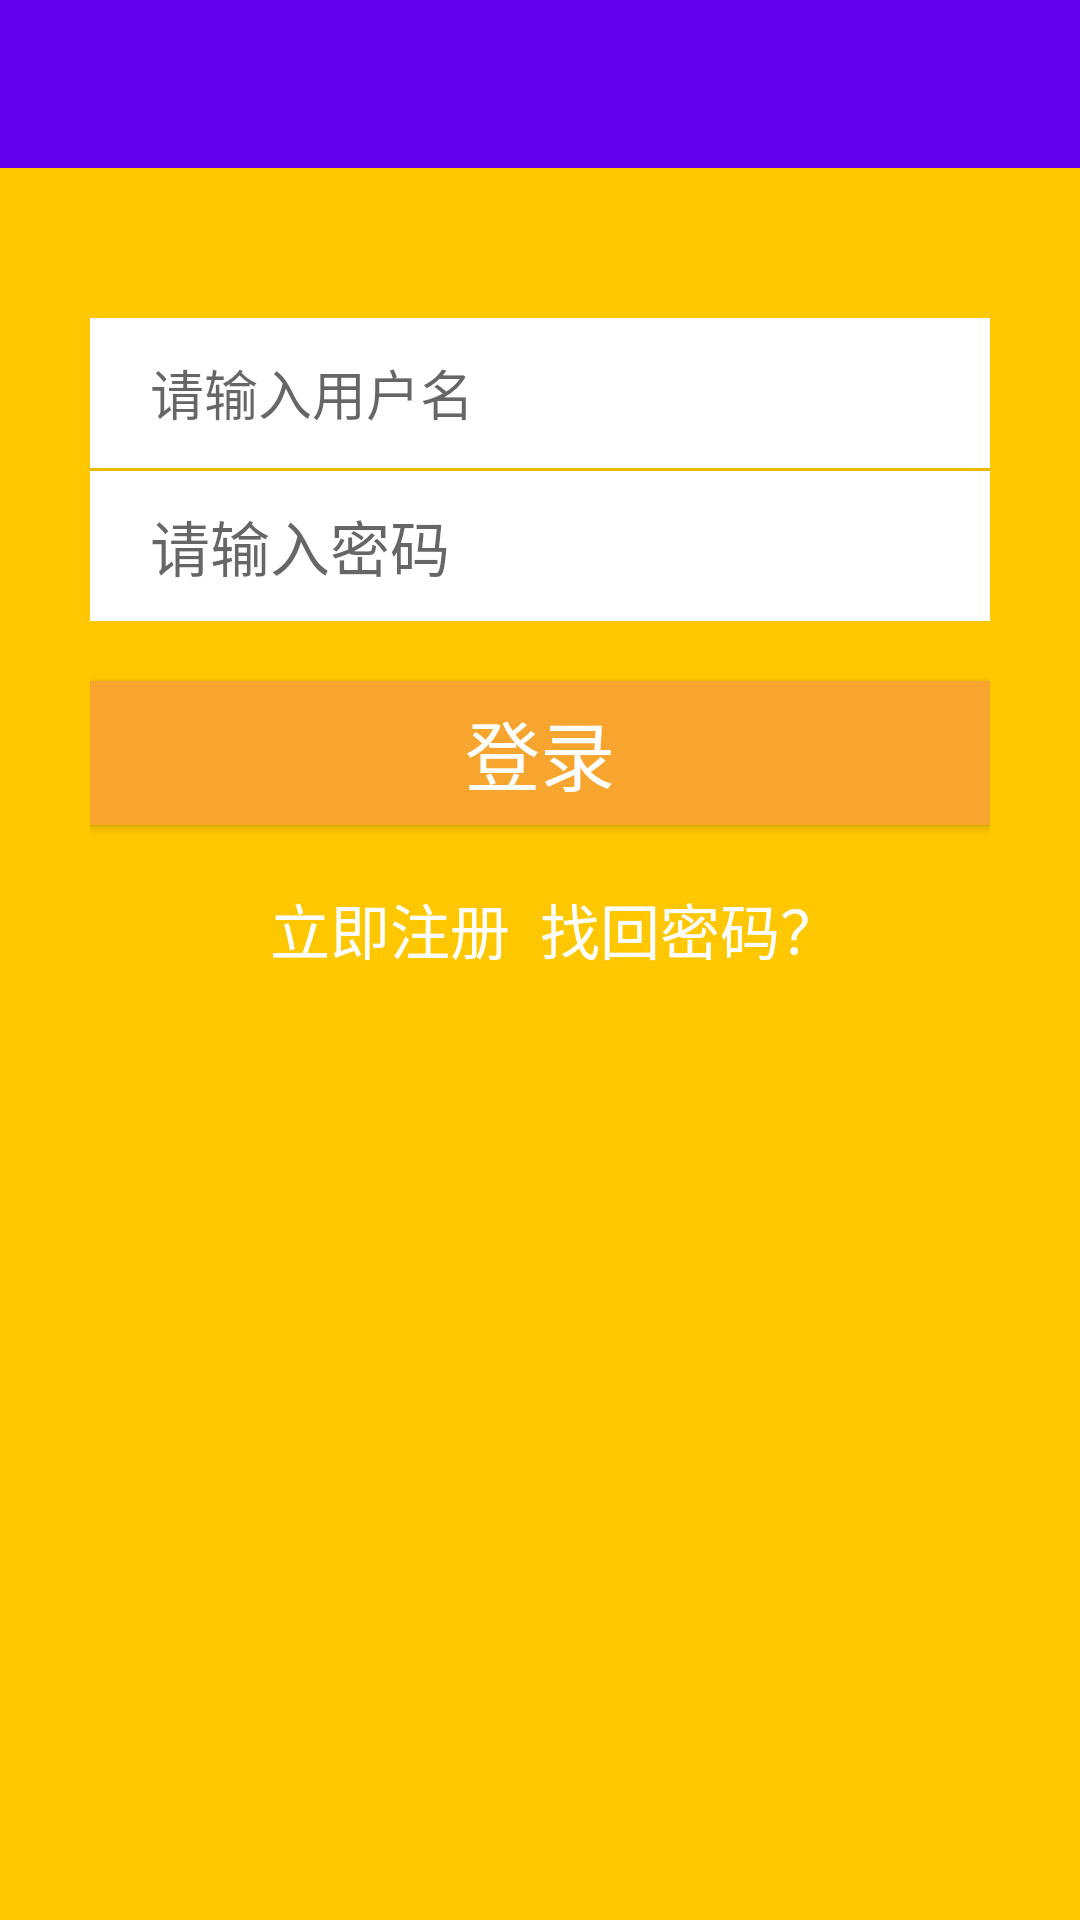

Layout XML and referenced resources for this Android screen:
<!-- AndroidManifest.xml: application theme NoActionBar -->
<!-- res/layout/activity_login.xml -->
<?xml version="1.0" encoding="utf-8"?>

<LinearLayout xmlns:android="http://schemas.android.com/apk/res/android"
    xmlns:app="http://schemas.android.com/apk/res-auto"
    xmlns:tools="http://schemas.android.com/tools"
    android:layout_width="match_parent"
    android:layout_height="match_parent"
    tools:context="com.example.myapplication.LoginActivity"
    android:background="#ffc700"
    android:orientation="vertical">
    <include layout="@layout/tool_bar" />

    <ImageView
        android:layout_width="match_parent"
        android:layout_height="wrap_content"
        android:layout_marginTop="20dp"
        android:src="@drawable/image_login" />

    <LinearLayout
        android:layout_width="match_parent"
        android:layout_height="wrap_content"
        android:orientation="vertical"
        android:paddingLeft="30dp"
        android:paddingRight="30dp">

        <EditText
            android:id="@+id/name"
            android:layout_width="match_parent"
            android:layout_height="50dp"
            android:layout_marginTop="30dp"
            android:background="#ffffffff"
            android:hint="请输入用户名"
            android:paddingLeft="20dp"
            android:textColor="#ff000000"
            android:textSize="18sp" />

        <View
            android:layout_width="match_parent"
            android:layout_height="1dp"
            android:background="#11000000" />

        <EditText
            android:id="@+id/password"
            android:layout_width="match_parent"
            android:layout_height="50dp"
            android:background="#ffffffff"
            android:inputType="textPassword"
            android:hint="请输入密码"
            android:paddingLeft="20dp"
            android:textColor="#ff000000"
            android:textSize="20sp" />

        <Button
            android:id="@+id/login_button"
            android:layout_width="match_parent"
            android:layout_height="wrap_content"
            android:layout_marginTop="20dp"
            android:background="#f7a52e"
            android:text="登录"
            android:textColor="@android:color/white"
            android:textSize="25sp" />

        <LinearLayout
            android:layout_width="match_parent"
            android:layout_height="wrap_content"
            android:layout_marginTop="20dp"
            android:gravity="bottom"
            android:orientation="horizontal">

            <Button
                android:id="@+id/register_login"
                android:layout_width="wrap_content"
                android:layout_height="wrap_content"
                android:layout_weight="1"
                android:text="立即注册"
                android:layout_marginLeft="50dp"
                android:textColor="@android:color/white"
                android:background="@null"
                android:textSize="20sp" />

            <Button
                android:id="@+id/forget_password"
                android:layout_width="wrap_content"
                android:layout_height="wrap_content"
                android:layout_gravity="bottom|right"
                android:gravity="left"
                android:text="找回密码？"
                android:layout_marginRight="50dp"
                android:textColor="@android:color/white"
                android:background="@null"
                android:textSize="20sp" />
        </LinearLayout>
    </LinearLayout>
</LinearLayout>
<!-- res/layout/tool_bar.xml (included above) -->
<?xml version="1.0" encoding="utf-8"?>

<android.support.v7.widget.Toolbar xmlns:android="http://schemas.android.com/apk/res/android"
    xmlns:app="http://schemas.android.com/apk/res-auto"
    android:id="@+id/title_toolbar"
    android:layout_width="match_parent"
    android:layout_height="?attr/actionBarSize"
    android:background="?attr/colorPrimary"
    android:minHeight="?attr/actionBarSize"
    app:popupTheme="@style/Theme.AppCompat.Light"
    app:theme="@style/toolbar.style">

</android.support.v7.widget.Toolbar>
<!-- resources referenced by this layout -->
<resources>
  <style name="NoActionBar" parent="Theme.AppCompat.Light.DarkActionBar">
      <item name="colorPrimary">@color/colorPrimary</item>
      <item name="colorPrimaryDark">@color/colorPrimaryDark</item>
      <item name="colorAccent">@color/colorAccent</item>
      </style>
  <!-- not gathered from this repository: default colours our renderer supplied (Android Studio template values) -->
  <color name="colorPrimary">#FF6200EE</color>
  <color name="colorPrimaryDark">#FF3700B3</color>
  <color name="colorAccent">#FF03DAC5</color>
</resources>
